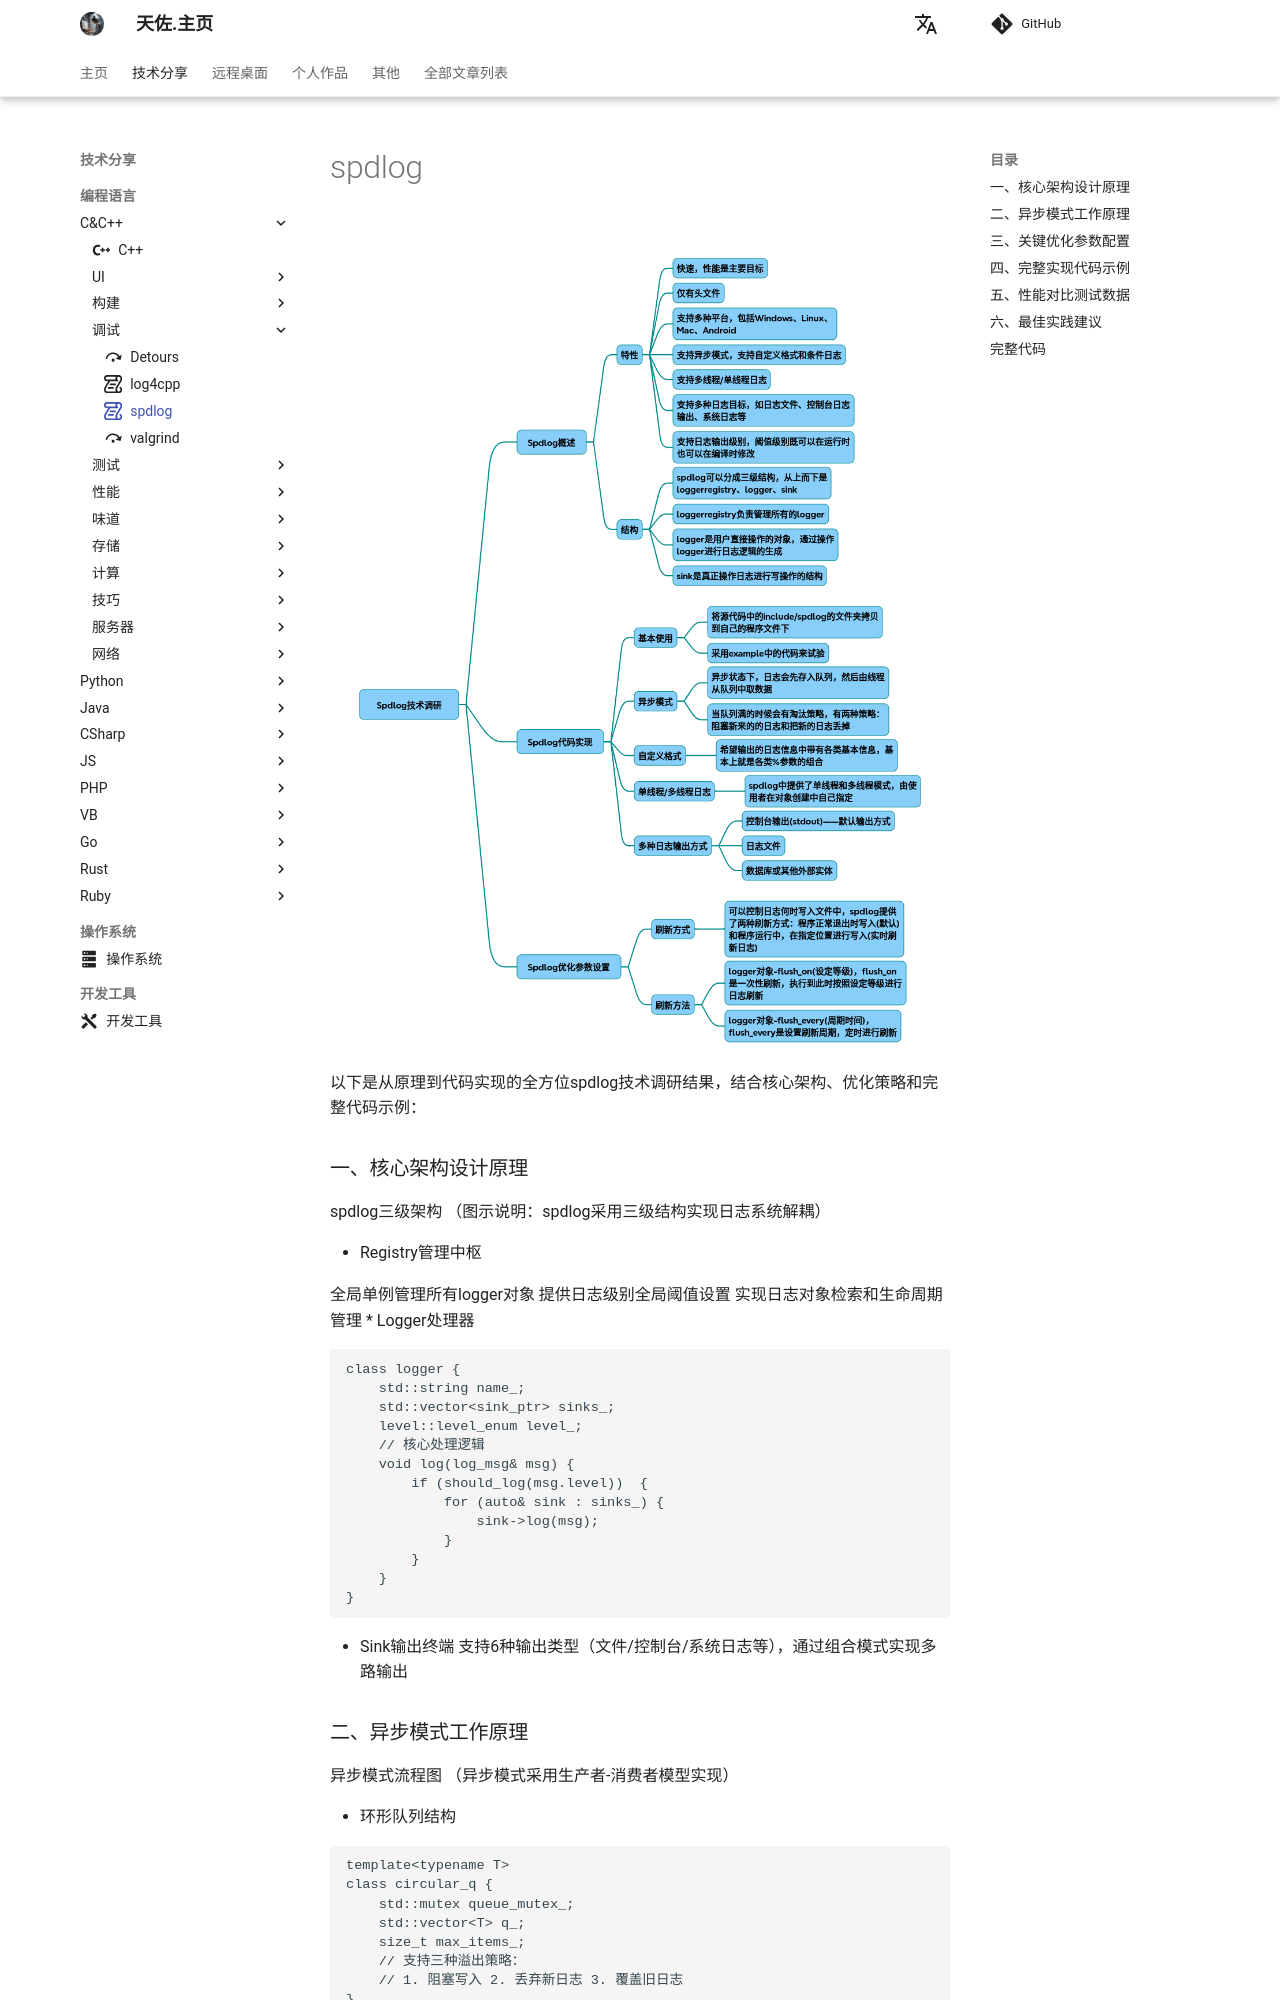

repository: zhengtianzuo/zhengtianzuo.github.io · page: technology/Cpp/022-spdlog/index.html · generator: mkdocs

---
icon: octicons/log-16
---

# spdlog

![](../../img/spdlog.png)

以下是从原理到代码实现的全方位spdlog技术调研结果，结合核心架构、优化策略和完整代码示例：

### 一、核心架构设计原理
spdlog三级架构 （图示说明：spdlog采用三级结构实现日志系统解耦）

* Registry管理中枢

全局单例管理所有logger对象
提供日志级别全局阈值设置
实现日志对象检索和生命周期管理
* Logger处理器
~~~cpp
class logger {
    std::string name_;
    std::vector<sink_ptr> sinks_;
    level::level_enum level_;
    // 核心处理逻辑
    void log(log_msg& msg) {
        if (should_log(msg.level))  {
            for (auto& sink : sinks_) {
                sink->log(msg);
            }
        }
    }
}
~~~
* Sink输出终端
支持6种输出类型（文件/控制台/系统日志等），通过组合模式实现多路输出
### 二、异步模式工作原理
异步模式流程图 （异步模式采用生产者-消费者模型实现）

* 环形队列结构
~~~cpp
template<typename T>
class circular_q {
    std::mutex queue_mutex_;
    std::vector<T> q_;
    size_t max_items_;
    // 支持三种溢出策略：
    // 1. 阻塞写入 2. 丢弃新日志 3. 覆盖旧日志
}
~~~
* 线程池配置参数
~~~cpp
spdlog::init_thread_pool(
    8192, // 队列容量（建议设置为2的幂次）
    2     // 后台线程数（根据CPU核心数调整）
);
~~~
